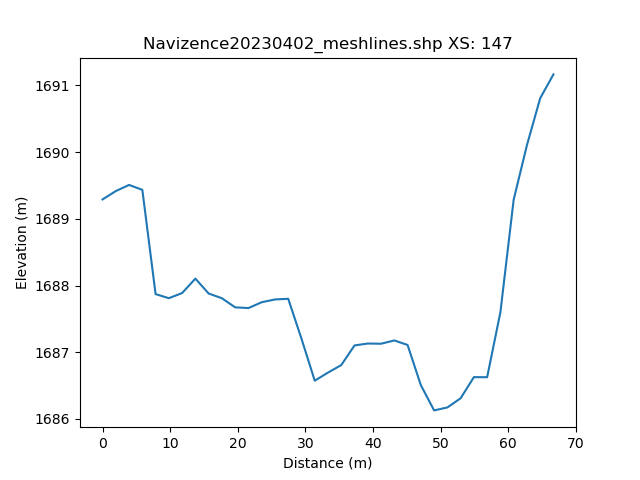

The table this chart was drawn from, first rows:
, h_distance, Elevation
0, 0.0, 1689
1, 0.9902, 1689
2, 1.98, 1689
3, 2.971, 1689
4, 3.961, 1690
5, 4.951, 1689
6, 5.941, 1689
7, 6.932, 1688
8, 7.922, 1688
9, 8.912, 1688
10, 9.902, 1688
11, 10.89, 1688
12, 11.88, 1688
13, 12.87, 1688
14, 13.86, 1688
15, 14.85, 1688
16, 15.84, 1688
17, 16.83, 1688
18, 17.82, 1688
19, 18.81, 1688
20, 19.8, 1688
21, 20.79, 1688
22, 21.79, 1688
23, 22.78, 1688
24, 23.77, 1688
25, 24.76, 1688
26, 25.75, 1688
27, 26.74, 1688
28, 27.73, 1688
29, 28.72, 1688
30, 29.71, 1687
31, 30.7, 1687
32, 31.69, 1687
33, 32.68, 1687
34, 33.67, 1687
35, 34.66, 1687
36, 35.65, 1687
37, 36.64, 1687
38, 37.63, 1687
39, 38.62, 1687
40, 39.61, 1687
41, 40.6, 1687
42, 41.59, 1687
43, 42.58, 1687
44, 43.57, 1687
45, 44.56, 1687
46, 45.55, 1687
47, 46.54, 1687
48, 47.53, 1686
49, 48.52, 1686
50, 49.51, 1686
51, 50.5, 1686
52, 51.49, 1686
53, 52.48, 1686
54, 53.47, 1686
55, 54.46, 1687
56, 55.45, 1687
57, 56.44, 1687
58, 57.43, 1687
59, 58.42, 1687
... 42 more rows
